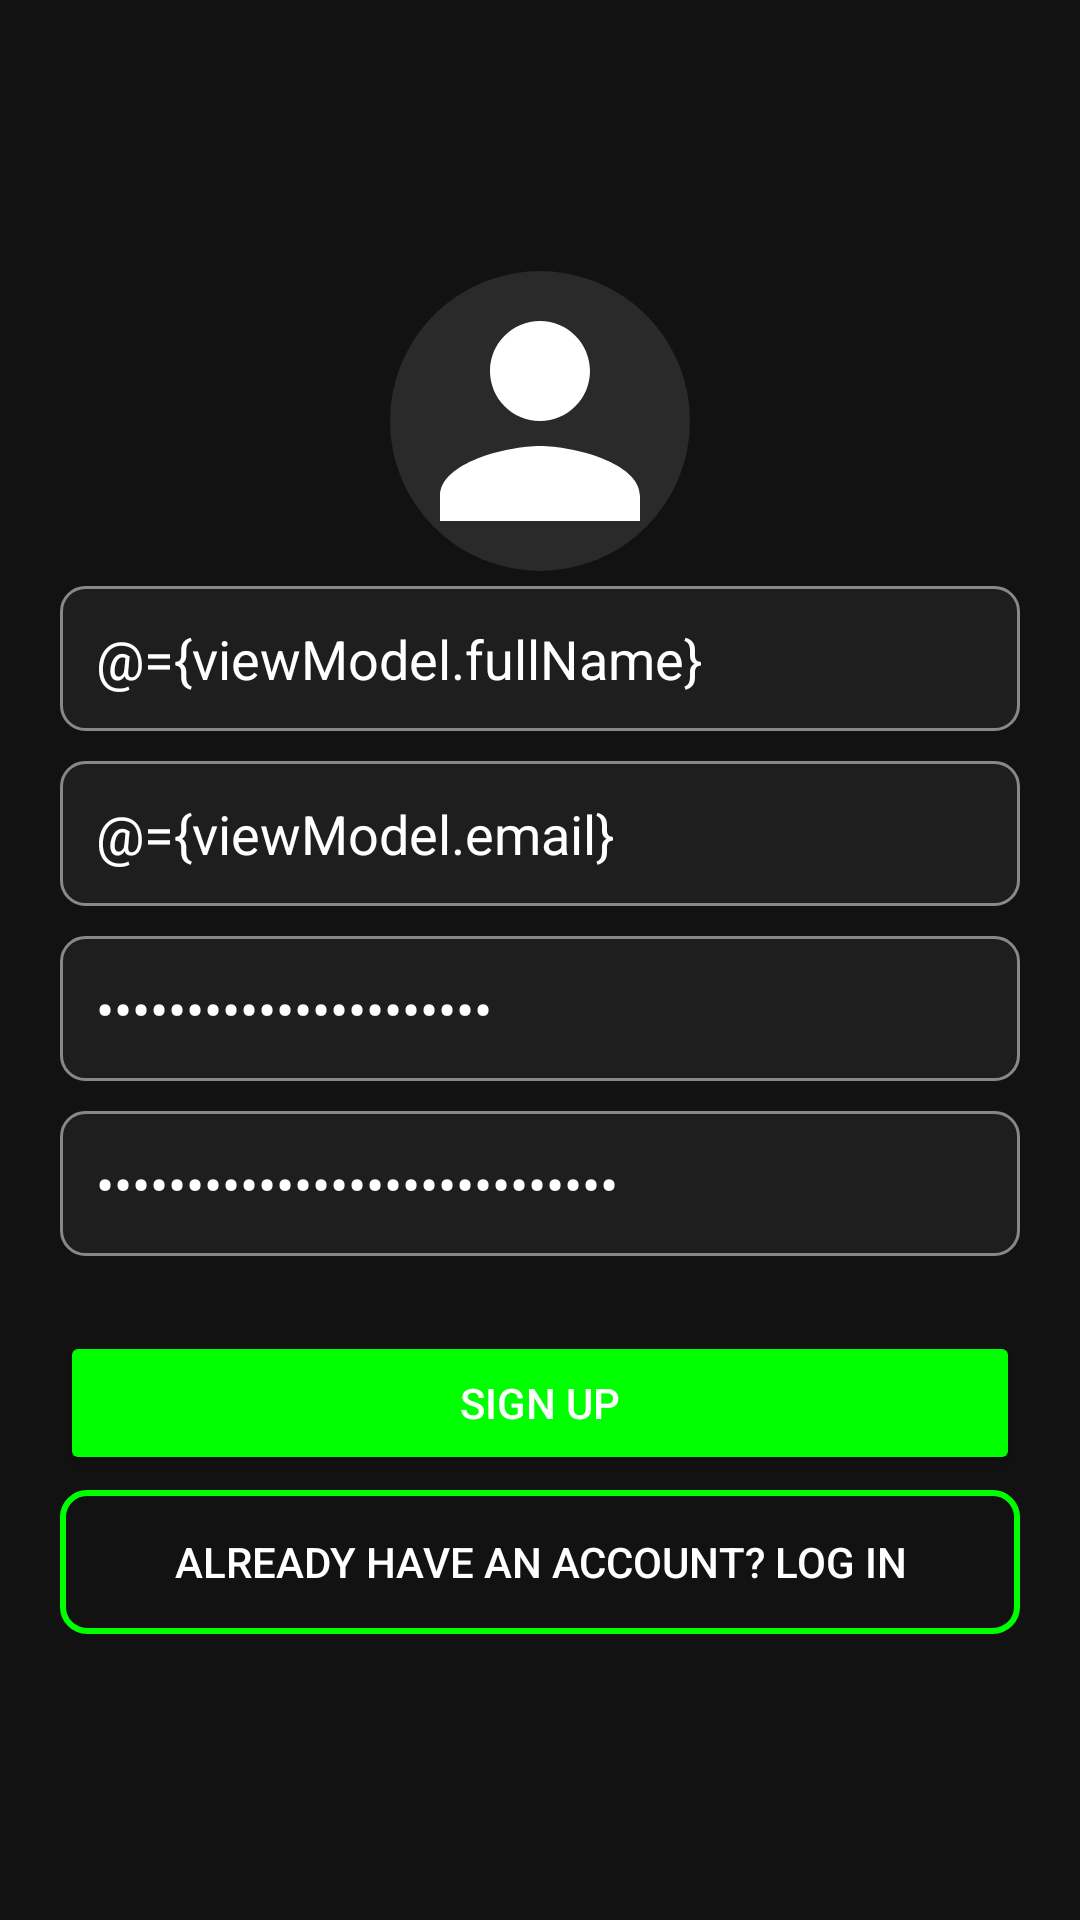

Write the Android layout XML for this screen, with the resource values it uses.
<!-- AndroidManifest.xml: application theme Theme.Travelog -->
<!-- res/layout/fragment_register.xml -->
<?xml version="1.0" encoding="utf-8"?>
<layout xmlns:android="http://schemas.android.com/apk/res/android">
    <data>
        
        <variable
            name="viewModel"
            type="com.example.travelog.ui.register.RegisterViewModel" />
    </data>

    <LinearLayout
        android:layout_width="match_parent"
        android:layout_height="match_parent"
        android:gravity="center"
        android:orientation="vertical"
        android:background="@color/backgroundColor">

        
        <ImageView
            android:id="@+id/profileImageView"
            android:layout_width="100dp"
            android:layout_height="100dp"
            android:src="@drawable/profile_placeholder"
            android:layout_gravity="center"
            android:scaleType="centerCrop"
            android:background="@drawable/circle_background" />

        
        <EditText
            android:id="@+id/full_name"
            style="@style/EditTextStyle"
            android:hint="@string/full_name"
            android:text="@={viewModel.fullName}" />

        
        <EditText
            android:id="@+id/email"
            style="@style/EditTextStyle"
            android:hint="@string/email"
            android:text="@={viewModel.email}" />

        
        <EditText
            android:id="@+id/password"
            style="@style/EditTextStyle"
            android:hint="@string/password"
            android:inputType="textPassword"
            android:text="@={viewModel.password}" />

        
        <EditText
            android:id="@+id/confirm_password"
            style="@style/EditTextStyle"
            android:hint="@string/confirm_password"
            android:inputType="textPassword"
            android:text="@={viewModel.confirmPassword}" />

        
        <Button
            android:id="@+id/btn_signup"
            style="@style/ButtonPrimary"
            android:text="@string/signup" />

        
        <Button
            android:id="@+id/btn_login"
            style="@style/ButtonOutline"
            android:text="@string/already_have_account" />

        
        <ProgressBar
            android:id="@+id/progress_bar"
            android:layout_width="wrap_content"
            android:layout_height="wrap_content"
            android:visibility="gone" />

    </LinearLayout>
</layout>
<!-- resources referenced by this layout -->
<resources>
  <color name="backgroundColor">#121212</color>
  <!-- drawable circle_background (drawable) -->
  <shape xmlns:android="http://schemas.android.com/apk/res/android" android:shape="oval">
      <solid android:color="@color/profileBackground"/>
  </shape>
  <!-- drawable profile_placeholder (drawable) -->
  <vector xmlns:android="http://schemas.android.com/apk/res/android"
      android:width="100dp"
      android:height="100dp"
      android:viewportWidth="24"
      android:viewportHeight="24">
      <path
          android:fillColor="@color/textColor"
          android:pathData="M12,12c2.21,0 4,-1.79 4,-4s-1.79,-4 -4,-4 -4,1.79 -4,4 1.79,4 4,4zm0,2c-2.67,0 -8,1.34 -8,4v2h16v-2c0,-2.66 -5.33,-4 -8,-4z" />
  </vector>
  <string name="already_have_account">Already have an account? Log In</string>
  <string name="confirm_password">Confirm Password</string>
  <string name="email">Email</string>
  <string name="full_name">Full Name</string>
  <string name="password">Password</string>
  <string name="signup">Sign Up</string>
  <style name="ButtonOutline" parent="BaseBoxStyle">
          <item name="android:layout_width">match_parent</item>
          <item name="android:layout_height">wrap_content</item>
          <item name="android:background">@drawable/button_outline</item>
          <item name="android:textColor">@color/buttonTextColor</item>
      </style>
  <style name="ButtonPrimary" parent="BaseBoxStyle">
          <item name="android:layout_width">match_parent</item>
          <item name="android:layout_height">wrap_content</item>
          <item name="android:layout_marginLeft">20dp</item>
          <item name="android:layout_marginRight">20dp</item>
          <item name="android:layout_marginTop">20dp</item>
          <item name="android:backgroundTint">@color/buttonColor</item>
          <item name="android:textColor">@color/buttonTextColor</item>
      </style>
  <style name="EditTextStyle" parent="BaseBoxStyle">
          <item name="android:layout_width">match_parent</item>
          <item name="android:layout_height">wrap_content</item>
          <item name="android:padding">12dp</item>
          <item name="android:layout_marginTop">5dp</item>
          <item name="android:background">@drawable/edittext_background</item>
          <item name="android:textColorHint">@color/hintColor</item>
          <item name="android:textColor">@color/textColor</item>
      </style>
  <style name="Theme.Travelog" parent="Theme.MaterialComponents.DayNight.DarkActionBar">
      </style>
  <color name="profileBackground">#2A2A2A</color>
  <color name="textColor">#FFFFFF</color>
  <style name="BaseBoxStyle">
          <item name="android:layout_marginLeft">20dp</item>
          <item name="android:layout_marginRight">20dp</item>
          <item name="android:layout_marginBottom">5dp</item>
      </style>
  <!-- drawable button_outline (drawable) -->
  <shape xmlns:android="http://schemas.android.com/apk/res/android" android:shape="rectangle">
      <corners android:radius="8dp"/>
      <solid android:color="@android:color/transparent"/>
      <stroke android:width="2dp" android:color="@color/buttonOutlineColor"/>
  </shape>
  <color name="buttonTextColor">#FFFFFF</color>
  <color name="buttonColor">#00FF00</color>
  <!-- drawable edittext_background (drawable) -->
  <shape xmlns:android="http://schemas.android.com/apk/res/android" android:shape="rectangle">
      <corners android:radius="8dp"/>
      <solid android:color="@color/textFieldBackground"/>
      <stroke android:width="1dp" android:color="@color/hintColor"/>
  </shape>
  <color name="hintColor">#888888</color>
  <color name="buttonOutlineColor">#00FF00</color>
  <color name="textFieldBackground">#1E1E1E</color>
</resources>
